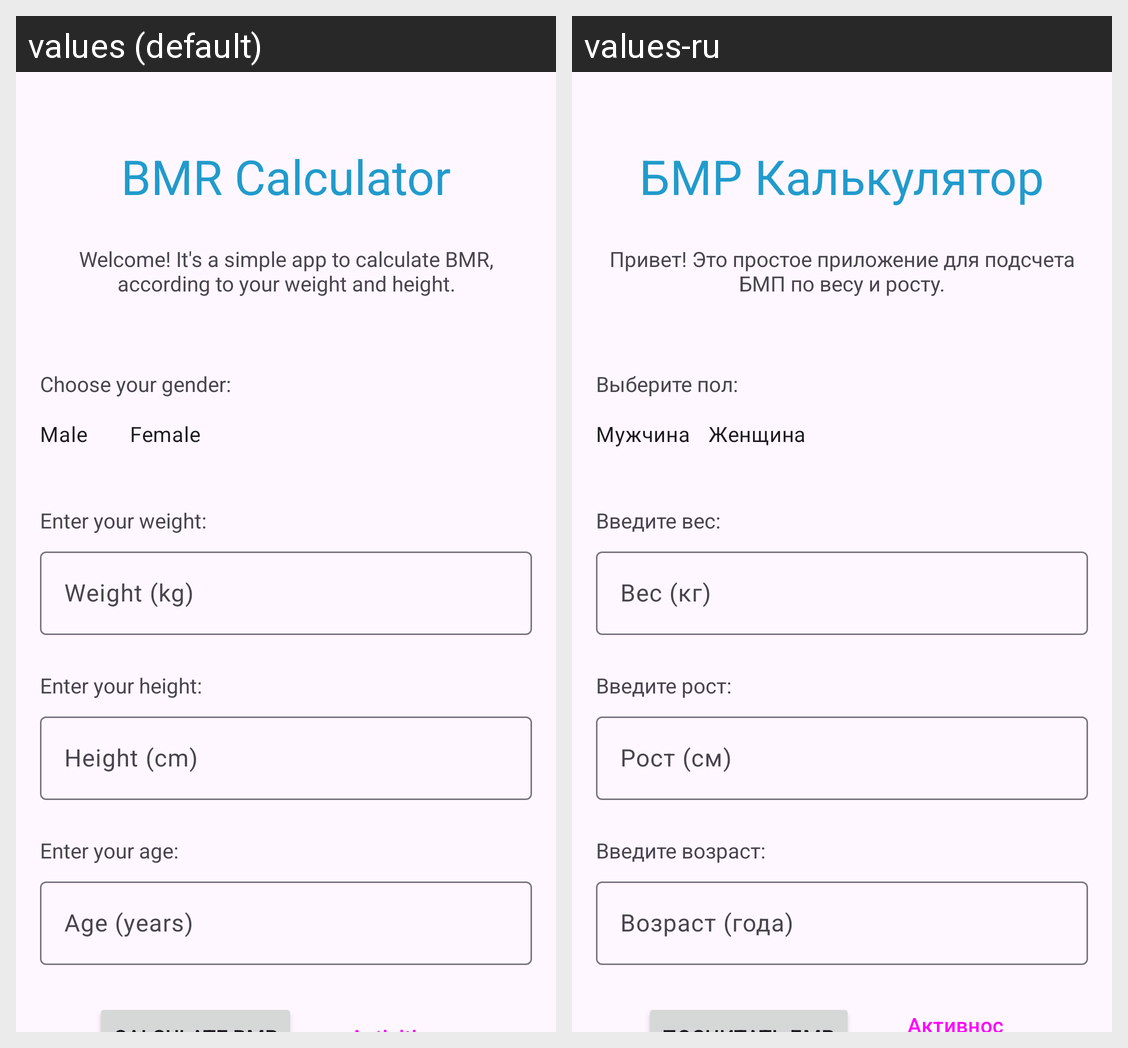

The same Android screen rendered under two of its app's locales, left to right. List the strings drawn on it with the default value and each locale's translation.
Android screen res/layout/activity_main.xml rendered under 2 locales, left to right: values (default), values-ru. Device: Nexus 5 (rendered at 1080×1920; each locale shown at half size, 540×960, under a caption strip naming it); theme Theme.BmrCalculator.
Strings drawn on this screen, with the default value and each locale's value (text and hints the layout hard-codes, and strings that could not be matched under every locale, appear in the picture but are not listed):

title
  values: BMR Calculator
  values-ru: БМР Калькулятор

desc
  values: Welcome! It's a simple app to calculate BMR, according to your weight and height.
  values-ru: Привет! Это простое приложение для подсчета БМП по весу и росту.

gender_label
  values: Choose your gender:
  values-ru: Выберите пол:

male
  values: Male
  values-ru: Мужчина

female
  values: Female
  values-ru: Женщина

enter_weight
  values: Enter your weight:
  values-ru: Введите вес:

weight_hint
  values: Weight (kg)
  values-ru: Вес (кг)

enter_height
  values: Enter your height:
  values-ru: Введите рост:

height_hint
  values: Height (cm)
  values-ru: Рост (см)

enter_age
  values: Enter your age:
  values-ru: Введите возраст:

age_hint
  values: Age (years)
  values-ru: Возраст (года)
